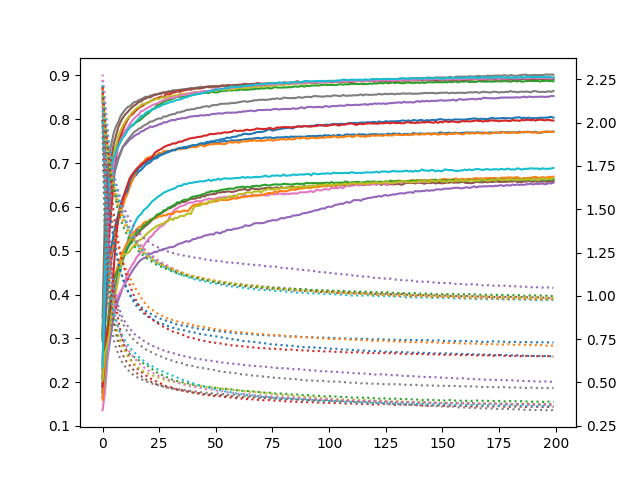

Values plotted in this chart, from the file beside it:
accuracy_0, loss_0, accuracy_1, loss_1, accuracy_2, loss_2, accuracy_3, loss_3, accuracy_4, loss_4, accuracy_5, loss_5, accuracy_6, loss_6, accuracy_7, loss_7, accuracy_8, loss_8, accuracy_9, loss_9, accuracy_10, loss_10, accuracy_11, loss_11
0.2072, 2.135, 0.1756, 2.197, 0.3071, 2.014, 0.2087, 2.179, 0.1655, 2.245, 0.1775, 2.211, 0.1354, 2.278, 0.3465, 1.919, 0.3032, 2.045, 0.1764, 2.216, 0.1889, 2.164, 0.1598, 2.194
0.3442, 1.848, 0.327, 1.891, 0.5008, 1.505, 0.3255, 1.878, 0.2219, 2.058, 0.2752, 2.009, 0.1739, 2.155, 0.5752, 1.348, 0.4809, 1.589, 0.2031, 2.08, 0.3221, 1.897, 0.2269, 2.013
0.3892, 1.662, 0.3868, 1.69, 0.5967, 1.219, 0.4414, 1.591, 0.2516, 1.93, 0.3184, 1.868, 0.2368, 2.002, 0.6735, 1.054, 0.5997, 1.302, 0.2793, 1.958, 0.4548, 1.687, 0.3131, 1.888
0.4442, 1.522, 0.4552, 1.558, 0.6515, 1.051, 0.54, 1.34, 0.2831, 1.838, 0.3513, 1.763, 0.3209, 1.864, 0.719, 0.9036, 0.6641, 1.108, 0.3207, 1.851, 0.4911, 1.524, 0.3638, 1.779
0.4834, 1.413, 0.4953, 1.464, 0.6924, 0.9419, 0.6033, 1.168, 0.32, 1.764, 0.3943, 1.685, 0.3469, 1.764, 0.7469, 0.8112, 0.6984, 0.9736, 0.3508, 1.761, 0.5138, 1.409, 0.4047, 1.69
0.5128, 1.323, 0.5221, 1.389, 0.7213, 0.8608, 0.6636, 1.036, 0.3515, 1.704, 0.4119, 1.627, 0.3688, 1.689, 0.77, 0.7421, 0.7232, 0.8821, 0.3976, 1.687, 0.5391, 1.323, 0.4391, 1.616
0.5444, 1.249, 0.5507, 1.326, 0.7401, 0.8029, 0.7156, 0.9338, 0.3718, 1.648, 0.4308, 1.579, 0.3872, 1.627, 0.7847, 0.6974, 0.742, 0.8178, 0.418, 1.624, 0.5657, 1.252, 0.4521, 1.557
0.5835, 1.187, 0.5706, 1.277, 0.7509, 0.7641, 0.7449, 0.8551, 0.3883, 1.601, 0.4494, 1.536, 0.3983, 1.575, 0.7943, 0.6625, 0.761, 0.7699, 0.4418, 1.568, 0.5827, 1.193, 0.4691, 1.508
0.6044, 1.137, 0.5888, 1.231, 0.7609, 0.7321, 0.763, 0.7883, 0.4022, 1.558, 0.4674, 1.5, 0.408, 1.529, 0.8079, 0.6293, 0.7743, 0.7317, 0.458, 1.52, 0.6055, 1.142, 0.483, 1.468
0.6207, 1.096, 0.6029, 1.196, 0.7666, 0.7088, 0.7768, 0.7378, 0.4169, 1.521, 0.4815, 1.467, 0.4161, 1.488, 0.8152, 0.6091, 0.7848, 0.7009, 0.4805, 1.475, 0.6211, 1.101, 0.497, 1.432
0.6327, 1.062, 0.6193, 1.161, 0.7716, 0.6944, 0.7885, 0.6985, 0.4247, 1.491, 0.4952, 1.433, 0.4296, 1.454, 0.8218, 0.5907, 0.7943, 0.6786, 0.4987, 1.439, 0.6302, 1.063, 0.509, 1.403
0.6447, 1.033, 0.6305, 1.132, 0.7781, 0.6795, 0.7985, 0.6675, 0.4352, 1.463, 0.5063, 1.406, 0.4494, 1.42, 0.8279, 0.5742, 0.8021, 0.6537, 0.5204, 1.402, 0.6376, 1.033, 0.5183, 1.374
0.6519, 1.011, 0.6454, 1.106, 0.7821, 0.665, 0.8072, 0.6393, 0.444, 1.439, 0.514, 1.38, 0.4579, 1.394, 0.8297, 0.5621, 0.8079, 0.6358, 0.5375, 1.37, 0.6616, 1.005, 0.5274, 1.353
0.6617, 0.9891, 0.6586, 1.08, 0.7851, 0.6574, 0.8107, 0.6206, 0.4525, 1.418, 0.5206, 1.359, 0.4672, 1.368, 0.8349, 0.5499, 0.8151, 0.6203, 0.5489, 1.344, 0.6695, 0.9823, 0.5359, 1.33
0.6692, 0.9734, 0.6698, 1.056, 0.789, 0.6468, 0.816, 0.6027, 0.4607, 1.397, 0.5306, 1.338, 0.4742, 1.347, 0.8394, 0.538, 0.8199, 0.6073, 0.5613, 1.322, 0.6771, 0.9591, 0.5427, 1.312
0.6737, 0.9584, 0.68, 1.033, 0.7938, 0.6375, 0.8214, 0.5868, 0.4673, 1.38, 0.5345, 1.318, 0.4852, 1.326, 0.8401, 0.5322, 0.8253, 0.5936, 0.5714, 1.302, 0.6813, 0.9417, 0.5489, 1.294
0.6811, 0.9457, 0.69, 1.011, 0.7965, 0.6287, 0.8257, 0.5707, 0.4746, 1.366, 0.5401, 1.302, 0.4905, 1.308, 0.8438, 0.5232, 0.8279, 0.5838, 0.5793, 1.282, 0.6889, 0.9277, 0.5535, 1.277
0.6843, 0.9356, 0.699, 0.9889, 0.8, 0.6224, 0.829, 0.5624, 0.4794, 1.35, 0.5478, 1.286, 0.4982, 1.291, 0.846, 0.5196, 0.8322, 0.5756, 0.5834, 1.27, 0.6922, 0.912, 0.556, 1.265
0.6898, 0.9233, 0.7016, 0.973, 0.8051, 0.6109, 0.8319, 0.5521, 0.4824, 1.337, 0.5519, 1.274, 0.5094, 1.276, 0.8484, 0.5128, 0.8357, 0.5657, 0.592, 1.254, 0.6984, 0.8992, 0.5631, 1.25
0.6959, 0.9134, 0.7091, 0.9516, 0.8093, 0.6019, 0.8357, 0.5414, 0.4846, 1.325, 0.5568, 1.258, 0.518, 1.264, 0.8516, 0.5062, 0.8349, 0.5605, 0.5961, 1.242, 0.701, 0.8931, 0.5662, 1.237
0.6989, 0.9081, 0.7127, 0.9379, 0.8132, 0.5952, 0.838, 0.5334, 0.4874, 1.317, 0.5605, 1.246, 0.5244, 1.252, 0.8508, 0.5027, 0.8383, 0.5534, 0.6004, 1.229, 0.7046, 0.8802, 0.5658, 1.227
0.7017, 0.8997, 0.7137, 0.9279, 0.8176, 0.5852, 0.8406, 0.5245, 0.4924, 1.304, 0.5656, 1.236, 0.5309, 1.24, 0.8539, 0.496, 0.8408, 0.5457, 0.6068, 1.22, 0.7073, 0.8724, 0.5712, 1.216
0.7072, 0.8893, 0.7162, 0.9188, 0.8236, 0.5762, 0.8435, 0.5162, 0.4943, 1.296, 0.5704, 1.225, 0.5348, 1.232, 0.855, 0.4931, 0.843, 0.5403, 0.6132, 1.209, 0.7114, 0.8646, 0.5718, 1.207
0.7104, 0.8838, 0.7175, 0.9079, 0.8249, 0.5689, 0.8466, 0.5114, 0.4979, 1.289, 0.5758, 1.215, 0.5425, 1.22, 0.8569, 0.49, 0.8449, 0.5354, 0.6166, 1.199, 0.7119, 0.8601, 0.5733, 1.198
0.7112, 0.8782, 0.7185, 0.9003, 0.8326, 0.5582, 0.8478, 0.5031, 0.497, 1.283, 0.5795, 1.204, 0.5466, 1.21, 0.8574, 0.4862, 0.847, 0.5314, 0.6213, 1.191, 0.716, 0.8495, 0.5754, 1.189
0.7162, 0.8721, 0.7238, 0.8907, 0.8338, 0.5524, 0.85, 0.4972, 0.5011, 1.276, 0.5821, 1.198, 0.553, 1.202, 0.858, 0.4826, 0.8464, 0.5269, 0.6252, 1.182, 0.7184, 0.8453, 0.579, 1.183
0.7186, 0.8652, 0.7215, 0.8873, 0.836, 0.5445, 0.852, 0.4925, 0.5009, 1.271, 0.586, 1.187, 0.5555, 1.193, 0.8609, 0.4803, 0.8501, 0.5214, 0.6284, 1.174, 0.7199, 0.8385, 0.5783, 1.176
0.7212, 0.8612, 0.7275, 0.8776, 0.8396, 0.5385, 0.8501, 0.4881, 0.5039, 1.265, 0.5892, 1.179, 0.5592, 1.187, 0.8616, 0.4752, 0.8497, 0.5173, 0.6326, 1.167, 0.7218, 0.8358, 0.5811, 1.169
0.7231, 0.857, 0.7267, 0.8756, 0.8417, 0.5332, 0.8579, 0.4786, 0.5047, 1.262, 0.5926, 1.174, 0.5645, 1.179, 0.8616, 0.4737, 0.8503, 0.5155, 0.6346, 1.16, 0.7245, 0.8268, 0.5803, 1.163
0.7251, 0.8506, 0.7284, 0.8669, 0.844, 0.5265, 0.8564, 0.4779, 0.507, 1.255, 0.5962, 1.165, 0.5704, 1.174, 0.8639, 0.4694, 0.8529, 0.5093, 0.6373, 1.156, 0.7266, 0.8249, 0.5841, 1.155
0.7273, 0.848, 0.7274, 0.8674, 0.8451, 0.5207, 0.8578, 0.4742, 0.5083, 1.254, 0.5973, 1.159, 0.5817, 1.163, 0.864, 0.4688, 0.8516, 0.5085, 0.6391, 1.148, 0.7276, 0.8223, 0.584, 1.151
0.7293, 0.8439, 0.7297, 0.8597, 0.8469, 0.5157, 0.8613, 0.4672, 0.5082, 1.247, 0.6007, 1.154, 0.5886, 1.158, 0.8662, 0.4646, 0.8534, 0.5054, 0.6411, 1.143, 0.7302, 0.8162, 0.5835, 1.148
0.7304, 0.8385, 0.7309, 0.8557, 0.8494, 0.5132, 0.8615, 0.4645, 0.5106, 1.246, 0.6029, 1.146, 0.5946, 1.151, 0.8662, 0.4641, 0.8546, 0.5016, 0.6426, 1.139, 0.7289, 0.8132, 0.5886, 1.142
0.7328, 0.8341, 0.7322, 0.8526, 0.8516, 0.508, 0.8638, 0.4596, 0.5142, 1.24, 0.6074, 1.14, 0.5968, 1.146, 0.8659, 0.4637, 0.8542, 0.5002, 0.647, 1.13, 0.7327, 0.8091, 0.5901, 1.135
0.7319, 0.8323, 0.7316, 0.8479, 0.8507, 0.5044, 0.8626, 0.4581, 0.5162, 1.238, 0.6081, 1.136, 0.6006, 1.139, 0.8672, 0.4601, 0.8574, 0.4954, 0.6481, 1.124, 0.7349, 0.8048, 0.5881, 1.132
0.7353, 0.829, 0.7329, 0.8463, 0.8521, 0.5022, 0.8647, 0.4545, 0.5173, 1.233, 0.6113, 1.132, 0.6023, 1.135, 0.8681, 0.4575, 0.8573, 0.4944, 0.6485, 1.12, 0.7337, 0.8022, 0.5902, 1.13
0.7365, 0.8261, 0.733, 0.8397, 0.8525, 0.4987, 0.8659, 0.4523, 0.5198, 1.233, 0.6112, 1.125, 0.6039, 1.13, 0.8683, 0.4562, 0.8584, 0.4909, 0.6524, 1.116, 0.7343, 0.8013, 0.5916, 1.123
0.7369, 0.8249, 0.7342, 0.84, 0.8527, 0.4961, 0.8667, 0.4481, 0.522, 1.228, 0.6132, 1.12, 0.6066, 1.124, 0.8694, 0.4531, 0.8581, 0.4908, 0.6517, 1.11, 0.7343, 0.7995, 0.5903, 1.123
0.7381, 0.8226, 0.7348, 0.8383, 0.8537, 0.4945, 0.8688, 0.4456, 0.5206, 1.228, 0.6166, 1.116, 0.6091, 1.119, 0.87, 0.4519, 0.8596, 0.4873, 0.6543, 1.106, 0.7374, 0.7944, 0.5918, 1.119
0.7397, 0.8188, 0.7364, 0.8303, 0.8548, 0.4928, 0.8672, 0.4446, 0.5231, 1.225, 0.6186, 1.111, 0.6102, 1.117, 0.8704, 0.4509, 0.8592, 0.4877, 0.6549, 1.104, 0.7389, 0.7915, 0.5988, 1.117
0.7406, 0.8163, 0.737, 0.8304, 0.8568, 0.487, 0.8697, 0.4413, 0.5267, 1.223, 0.6185, 1.108, 0.6099, 1.113, 0.8703, 0.4489, 0.8611, 0.4828, 0.6554, 1.098, 0.7409, 0.7876, 0.6037, 1.111
0.7393, 0.8151, 0.7359, 0.832, 0.8569, 0.4852, 0.8706, 0.4376, 0.5266, 1.22, 0.6189, 1.106, 0.6127, 1.109, 0.8716, 0.4481, 0.8627, 0.4812, 0.6569, 1.094, 0.7406, 0.7875, 0.6049, 1.107
0.7415, 0.8109, 0.738, 0.8254, 0.8582, 0.4837, 0.8708, 0.4367, 0.5299, 1.218, 0.6219, 1.101, 0.6135, 1.104, 0.8728, 0.4458, 0.8617, 0.4797, 0.657, 1.091, 0.7421, 0.7826, 0.6054, 1.107
0.7426, 0.8104, 0.7413, 0.8228, 0.8582, 0.4823, 0.8704, 0.4333, 0.53, 1.217, 0.6208, 1.096, 0.6127, 1.104, 0.8737, 0.4438, 0.8612, 0.4803, 0.6585, 1.089, 0.7448, 0.7801, 0.6076, 1.101
0.7446, 0.8071, 0.7398, 0.8219, 0.861, 0.4785, 0.8713, 0.4314, 0.5316, 1.213, 0.6249, 1.095, 0.6139, 1.099, 0.8742, 0.4434, 0.862, 0.4797, 0.6582, 1.085, 0.7451, 0.7787, 0.6079, 1.101
0.7437, 0.8078, 0.738, 0.8204, 0.8618, 0.4767, 0.8732, 0.4279, 0.5346, 1.21, 0.6237, 1.091, 0.6163, 1.097, 0.8728, 0.444, 0.8642, 0.4767, 0.6587, 1.084, 0.7449, 0.7767, 0.6075, 1.098
0.7437, 0.8053, 0.741, 0.8161, 0.8604, 0.4761, 0.8743, 0.4266, 0.5352, 1.208, 0.6271, 1.089, 0.6171, 1.095, 0.8737, 0.4398, 0.8633, 0.473, 0.66, 1.08, 0.7483, 0.7737, 0.607, 1.096
0.7457, 0.8021, 0.7421, 0.8146, 0.8601, 0.4747, 0.873, 0.4267, 0.5368, 1.208, 0.6279, 1.086, 0.6191, 1.092, 0.8755, 0.4376, 0.8639, 0.4728, 0.6621, 1.076, 0.7481, 0.7722, 0.6103, 1.093
0.7472, 0.7997, 0.7432, 0.8132, 0.8629, 0.4705, 0.8752, 0.4235, 0.5378, 1.205, 0.6289, 1.081, 0.6183, 1.089, 0.8726, 0.438, 0.8636, 0.4714, 0.6591, 1.074, 0.75, 0.77, 0.612, 1.089
0.7478, 0.7991, 0.743, 0.8095, 0.8618, 0.4694, 0.8755, 0.4221, 0.5368, 1.206, 0.6291, 1.082, 0.6173, 1.088, 0.875, 0.4355, 0.8655, 0.4695, 0.6622, 1.072, 0.7495, 0.7669, 0.6128, 1.088
0.7474, 0.7984, 0.7444, 0.8078, 0.8615, 0.4689, 0.8741, 0.4216, 0.5416, 1.202, 0.6299, 1.077, 0.6191, 1.084, 0.8748, 0.4349, 0.8647, 0.4675, 0.6615, 1.071, 0.7518, 0.7663, 0.6122, 1.089
0.7452, 0.7971, 0.7437, 0.8073, 0.8617, 0.4682, 0.8751, 0.4222, 0.5412, 1.201, 0.6337, 1.074, 0.6211, 1.083, 0.8751, 0.4357, 0.8661, 0.4684, 0.6646, 1.065, 0.752, 0.7641, 0.6139, 1.083
0.7488, 0.7943, 0.7449, 0.8023, 0.8645, 0.4644, 0.8764, 0.4197, 0.5393, 1.201, 0.6326, 1.073, 0.6217, 1.081, 0.875, 0.4352, 0.8682, 0.4634, 0.6618, 1.066, 0.7539, 0.7607, 0.6167, 1.08
0.7496, 0.7933, 0.7431, 0.8049, 0.864, 0.4631, 0.8773, 0.4169, 0.5431, 1.198, 0.634, 1.069, 0.6215, 1.08, 0.8765, 0.4322, 0.8661, 0.4641, 0.6641, 1.062, 0.7546, 0.7596, 0.6157, 1.079
0.7501, 0.7926, 0.7435, 0.8019, 0.8649, 0.4638, 0.8762, 0.4165, 0.5439, 1.198, 0.634, 1.069, 0.6231, 1.076, 0.875, 0.4338, 0.868, 0.4624, 0.6655, 1.058, 0.7555, 0.759, 0.6162, 1.078
0.7499, 0.7908, 0.7458, 0.7986, 0.8653, 0.4612, 0.8781, 0.4147, 0.5477, 1.193, 0.635, 1.065, 0.6223, 1.077, 0.8766, 0.4293, 0.8686, 0.46, 0.6644, 1.059, 0.7583, 0.7541, 0.6152, 1.078
0.7497, 0.7906, 0.7484, 0.7949, 0.8665, 0.4592, 0.8769, 0.4147, 0.5474, 1.195, 0.6353, 1.067, 0.6222, 1.073, 0.8767, 0.4305, 0.8677, 0.4619, 0.6647, 1.056, 0.7569, 0.755, 0.617, 1.073
0.7523, 0.786, 0.7467, 0.7993, 0.8657, 0.4598, 0.8775, 0.4115, 0.5474, 1.192, 0.634, 1.065, 0.6209, 1.073, 0.8765, 0.4296, 0.8695, 0.4588, 0.6646, 1.054, 0.7592, 0.7509, 0.618, 1.073
0.7513, 0.788, 0.7473, 0.7921, 0.8666, 0.4564, 0.8786, 0.4101, 0.5503, 1.188, 0.635, 1.062, 0.627, 1.07, 0.8761, 0.4301, 0.8683, 0.4567, 0.6653, 1.055, 0.7602, 0.748, 0.6202, 1.07
0.7517, 0.7855, 0.7487, 0.7907, 0.8663, 0.4551, 0.8778, 0.4094, 0.55, 1.191, 0.6364, 1.062, 0.6246, 1.068, 0.8777, 0.4258, 0.8696, 0.4585, 0.6662, 1.052, 0.7603, 0.7482, 0.6187, 1.069
... 140 more rows
